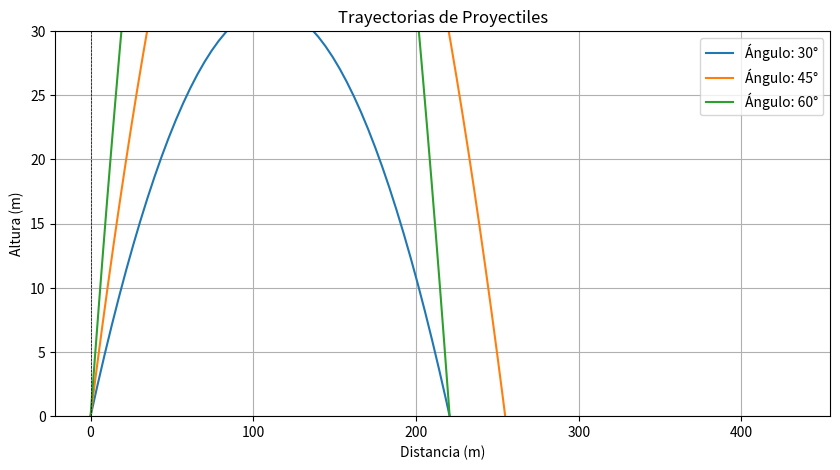

Generate this figure with matplotlib:
import numpy as np
import matplotlib.pyplot as plt

def simular_proyectil(velocidad_inicial, angulo, tiempo_max):
    g = 9.81
    angulo_rad = np.radians(angulo)
    t = np.linspace(0, tiempo_max, num=100)
    x = velocidad_inicial * np.cos(angulo_rad) * t
    y = velocidad_inicial * np.sin(angulo_rad) * t - (0.5 * g * t**2)
    return x, y

velocidad_inicial = 50
tiempo_max = 10
angulos = [30, 45, 60]

plt.figure(figsize=(10, 5))
for angulo in angulos:
    x, y = simular_proyectil(velocidad_inicial, angulo, tiempo_max)
    plt.plot(x, y, label=f'Ángulo: {angulo}°')

plt.axhline(0, color='black', linewidth=0.5, ls='--')
plt.axvline(0, color='black', linewidth=0.5, ls='--')
plt.title('Trayectorias de Proyectiles')
plt.xlabel('Distancia (m)')
plt.ylabel('Altura (m)')
plt.grid()
plt.legend()
plt.ylim(0, 30)
plt.show()

